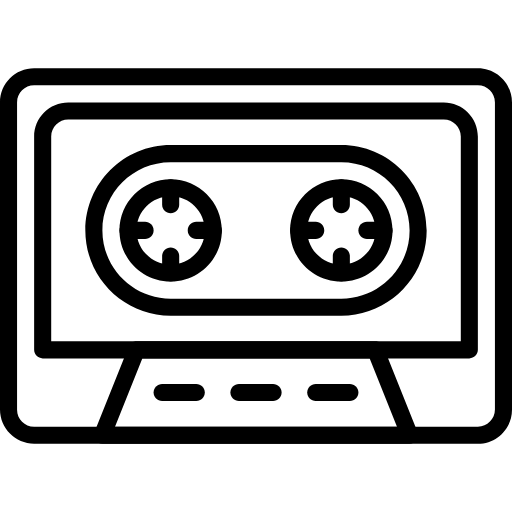
t = 0.00 s
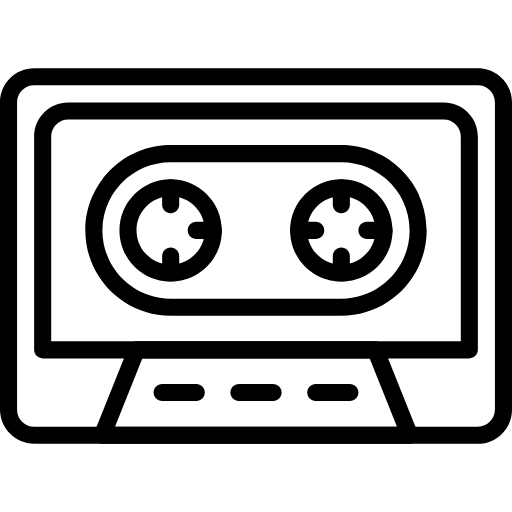
t = 0.50 s
t = 1.00 s: frame unchanged from t = 0.50 s, image omitted
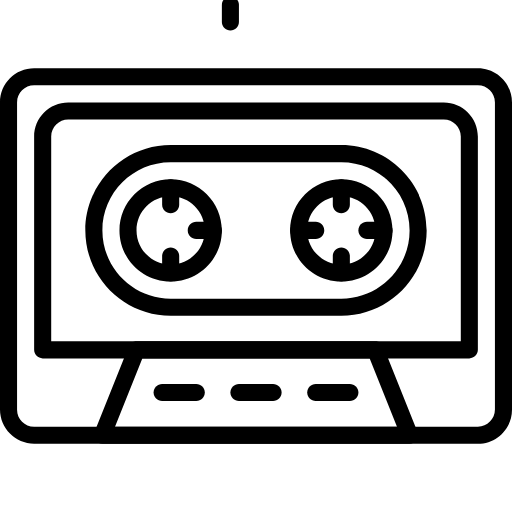
t = 1.50 s

The animated SVG that drew these frames (rendered in a browser with its animation timeline set to each time). Animation: 1 SMIL element (animateTransform=1); one cycle of 2.00 s, repeats indefinitely.

<?xml version="1.0" encoding="iso-8859-1"?>
<!-- Generator: Adobe Illustrator 19.0.0, SVG Export Plug-In . SVG Version: 6.00 Build 0)  -->
<svg version="1.1" id="Capa_1" 
	xmlns="http://www.w3.org/2000/svg" 
	xmlns:xlink="http://www.w3.org/1999/xlink" x="0px" y="0px" viewBox="0 0 512 512" style="enable-background:new 0 0 512 512;" xml:space="preserve">
	<g>
		<g>
			<path d="M477.892,68.267H34.116C15.3,68.267,0,83.567,0,102.383v307.234c0,18.816,15.3,34.116,34.116,34.116h443.767
			c18.816,0,34.116-15.3,34.116-34.108V102.383C512,83.567,496.7,68.267,477.892,68.267z M494.933,409.617
			c0,9.404-7.646,17.05-17.041,17.05H34.116c-9.404,0-17.05-7.646-17.05-17.041V102.383c0-9.404,7.646-17.05,17.05-17.05h443.767
			c9.404,0,17.05,7.646,17.05,17.05V409.617z"/>
		</g>
	</g>
	<g>
		<g>
			<path d="M443.759,102.4H68.25c-18.816,0-34.116,15.3-34.116,34.116v213.35c0,4.71,3.823,8.533,8.533,8.533h426.667
			c4.71,0,8.533-3.823,8.533-8.533v-213.35C477.867,117.7,462.566,102.4,443.759,102.4z M460.8,341.333H51.2V136.516
			c0-9.404,7.646-17.05,17.05-17.05H443.75c9.404,0,17.05,7.646,17.05,17.05V341.333z"/>
		</g>
	</g>
	<g>
		<g>
			<path d="M341.333,145.067H170.667c-47.053,0-85.333,38.281-85.333,85.333s38.281,85.333,85.333,85.333h170.667
			c47.053,0,85.333-38.281,85.333-85.333S388.386,145.067,341.333,145.067z M341.333,298.667H170.667
			c-37.641,0-68.267-30.626-68.267-68.267c0-37.641,30.626-68.267,68.267-68.267h170.667c37.641,0,68.267,30.626,68.267,68.267
			C409.6,268.041,378.974,298.667,341.333,298.667z"/>
		</g>
	</g>
	<g>
		<g>
			<path d="M170.667,179.2c-28.228,0-51.2,22.963-51.2,51.2c0,28.237,22.972,51.2,51.2,51.2s51.2-22.963,51.2-51.2
			C221.867,202.163,198.895,179.2,170.667,179.2z M170.667,264.533c-18.825,0-34.133-15.309-34.133-34.133
			s15.309-34.133,34.133-34.133S204.8,211.576,204.8,230.4S189.491,264.533,170.667,264.533z"/>
		</g>
	</g>
	<g>
		<g>
			<path id ="deepPink-rectangle" d="M145.067,221.867H128c-4.71,0-8.533,3.823-8.533,8.533c0,4.71,3.823,8.533,8.533,8.533h17.067
			c4.71,0,8.533-3.823,8.533-8.533C153.6,225.69,149.777,221.867,145.067,221.867z" transform="rotate(0) translate(0 0)"/>
		</g>
		<animateTransform xlink:href="#deepPink-rectangle" attributeName="transform" attributeType="XML" type="rotate" from="0 75 75" to="360 75 75" dur="2s" begin="0s" repeatCount="indefinite" fill="freeze" />
	</g>
	<g>
		<g>
			<path d="M213.333,221.867h-17.067c-4.71,0-8.533,3.823-8.533,8.533c0,4.71,3.823,8.533,8.533,8.533h17.067
			c4.71,0,8.533-3.823,8.533-8.533C221.867,225.69,218.044,221.867,213.333,221.867z"/>
		</g>
	</g>
	<g>
		<g>
			<path d="M170.667,247.467c-4.71,0-8.533,3.823-8.533,8.533v17.067c0,4.71,3.823,8.533,8.533,8.533s8.533-3.823,8.533-8.533V256
			C179.2,251.29,175.377,247.467,170.667,247.467z"/>
		</g>
	</g>
	<g>
		<g>
			<path d="M170.667,179.2c-4.71,0-8.533,3.823-8.533,8.533V204.8c0,4.71,3.823,8.533,8.533,8.533s8.533-3.823,8.533-8.533v-17.067
			C179.2,183.023,175.377,179.2,170.667,179.2z"/>
		</g>
	</g>
	<g>
		<g>
			<path d="M341.333,179.2c-28.237,0-51.2,22.963-51.2,51.2c0,28.237,22.963,51.2,51.2,51.2c28.237,0,51.2-22.963,51.2-51.2
			C392.533,202.163,369.57,179.2,341.333,179.2z M341.333,264.533c-18.825,0-34.133-15.309-34.133-34.133
			s15.309-34.133,34.133-34.133c18.825,0,34.133,15.309,34.133,34.133S360.158,264.533,341.333,264.533z"/>
		</g>
	</g>
	<g>
		<g>
			<path d="M315.733,221.867h-17.067c-4.71,0-8.533,3.823-8.533,8.533c0,4.71,3.823,8.533,8.533,8.533h17.067
			c4.71,0,8.533-3.823,8.533-8.533C324.267,225.69,320.444,221.867,315.733,221.867z"/>
		</g>
	</g>
	<g>
		<g>
			<path d="M384,221.867h-17.067c-4.71,0-8.533,3.823-8.533,8.533c0,4.71,3.823,8.533,8.533,8.533H384
			c4.71,0,8.533-3.823,8.533-8.533C392.533,225.69,388.71,221.867,384,221.867z"/>
		</g>
	</g>
	<g>
		<g>
			<path d="M341.333,247.467c-4.71,0-8.533,3.823-8.533,8.533v17.067c0,4.71,3.823,8.533,8.533,8.533s8.533-3.823,8.533-8.533V256
			C349.867,251.29,346.044,247.467,341.333,247.467z"/>
		</g>
	</g>
	<g>
		<g>
			<path d="M341.333,179.2c-4.71,0-8.533,3.823-8.533,8.533V204.8c0,4.71,3.823,8.533,8.533,8.533s8.533-3.823,8.533-8.533v-17.067
			C349.867,183.023,346.044,179.2,341.333,179.2z"/>
		</g>
	</g>
	<g>
		<g>
			<path d="M417.527,432.026l-34.133-85.333c-1.306-3.234-4.437-5.359-7.927-5.359H136.533c-3.49,0-6.63,2.125-7.919,5.367
			l-34.133,85.333c-1.058,2.628-0.734,5.615,0.853,7.953c1.587,2.338,4.233,3.746,7.066,3.746h307.2
			c2.833,0,5.478-1.408,7.066-3.755C418.253,437.632,418.577,434.654,417.527,432.026z M115.004,426.667L142.31,358.4H369.69
			l27.307,68.267H115.004z"/>
		</g>
	</g>
	<g>
		<g>
			<path d="M196.267,384h-34.133c-4.71,0-8.533,3.823-8.533,8.533s3.823,8.533,8.533,8.533h34.133c4.71,0,8.533-3.823,8.533-8.533
			S200.977,384,196.267,384z"/>
		</g>
	</g>
	<g>
		<g>
			<path d="M349.867,384h-34.133c-4.71,0-8.533,3.823-8.533,8.533s3.823,8.533,8.533,8.533h34.133c4.71,0,8.533-3.823,8.533-8.533
			S354.577,384,349.867,384z"/>
		</g>
	</g>
	<g>
		<g>
			<path d="M273.067,384h-34.133c-4.71,0-8.533,3.823-8.533,8.533s3.823,8.533,8.533,8.533h34.133c4.71,0,8.533-3.823,8.533-8.533
			S277.777,384,273.067,384z"/>
		</g>
	</g>
	<g>
	</g>
	<g>
	</g>
	<g>
	</g>
	<g>
	</g>
	<g>
	</g>
	<g>
	</g>
	<g>
	</g>
	<g>
	</g>
	<g>
	</g>
	<g>
	</g>
	<g>
	</g>
	<g>
	</g>
	<g>
	</g>
	<g>
	</g>
	<g>
	</g>
</svg>
